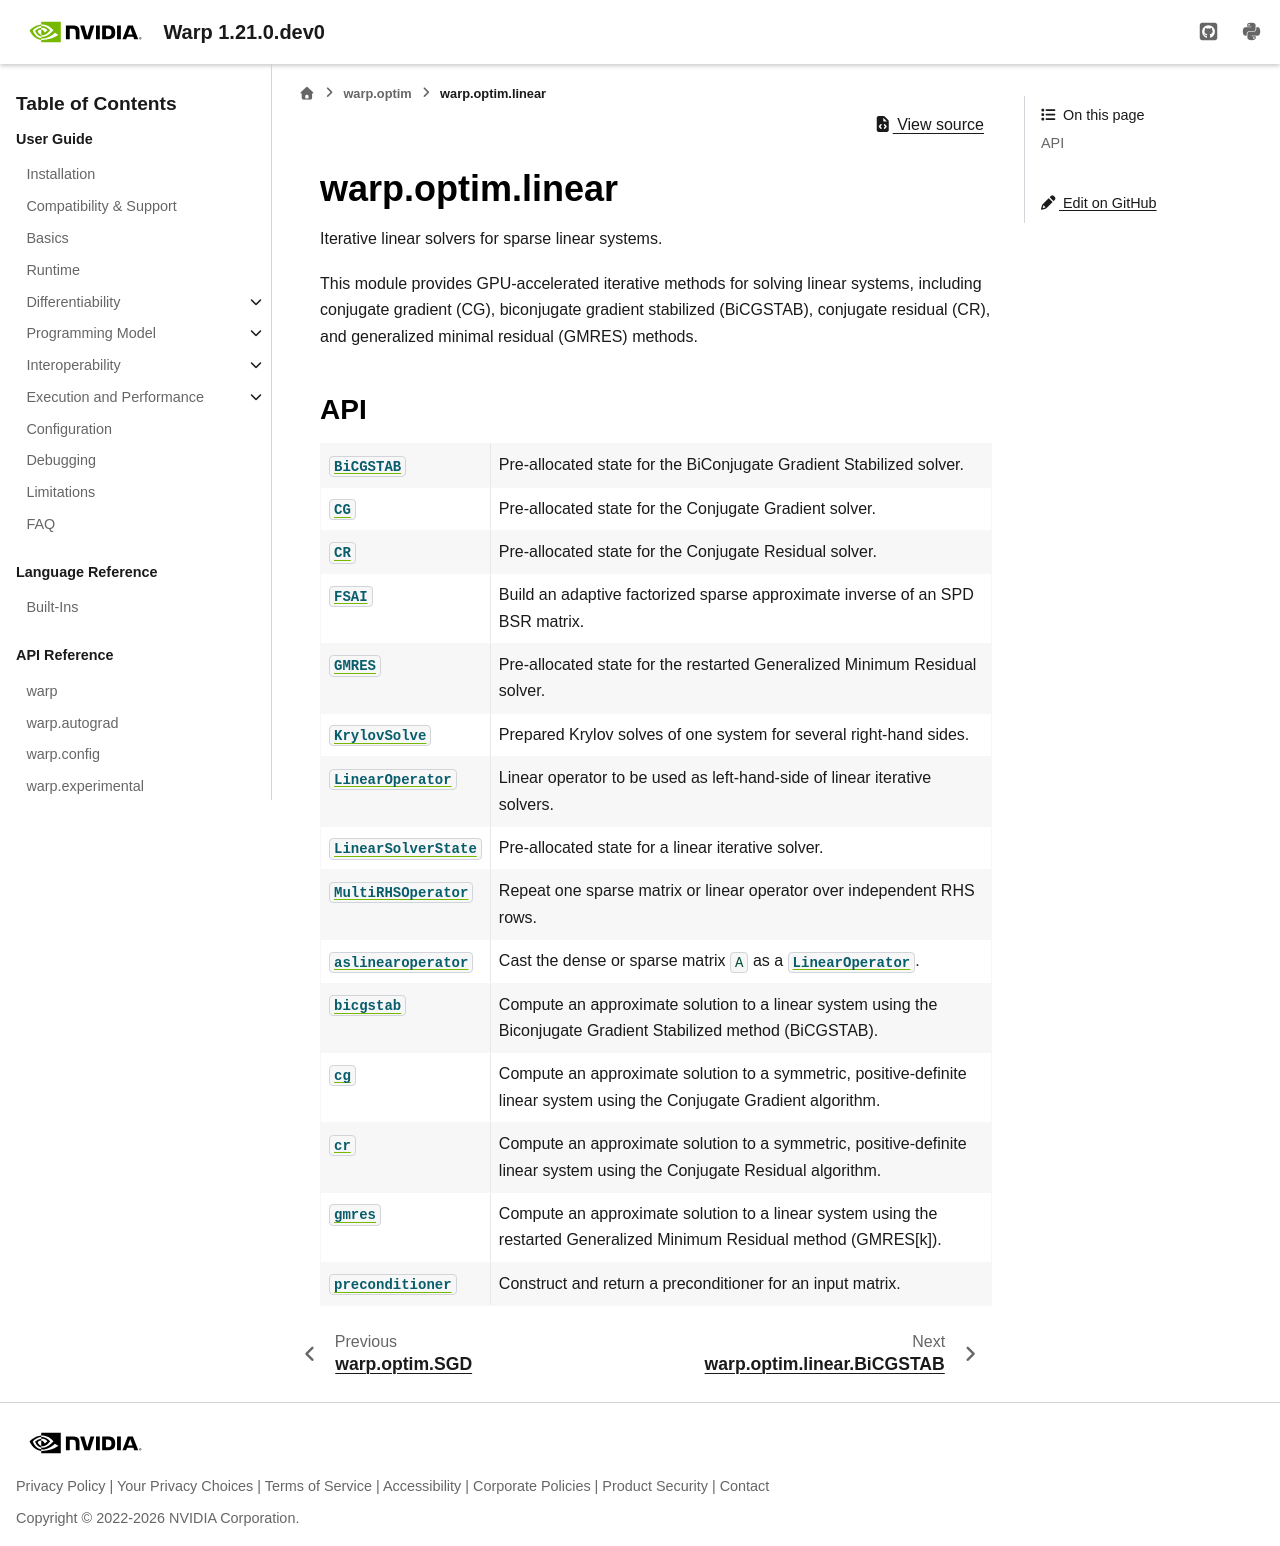

repository: NVIDIA/warp · page: latest/api_reference/warp_optim_linear.html · generator: sphinx

warp.optim.linear
=================

.. automodule:: warp.optim.linear
   :no-members:

.. currentmodule:: warp.optim.linear

API
---

.. autosummary::
   :nosignatures:
   :toctree: _generated

   BiCGSTAB
   CG
   CR
   FSAI
   GMRES
   KrylovSolve
   LinearOperator
   LinearSolverState
   MultiRHSOperator
   aslinearoperator
   bicgstab
   cg
   cr
   gmres
   preconditioner
